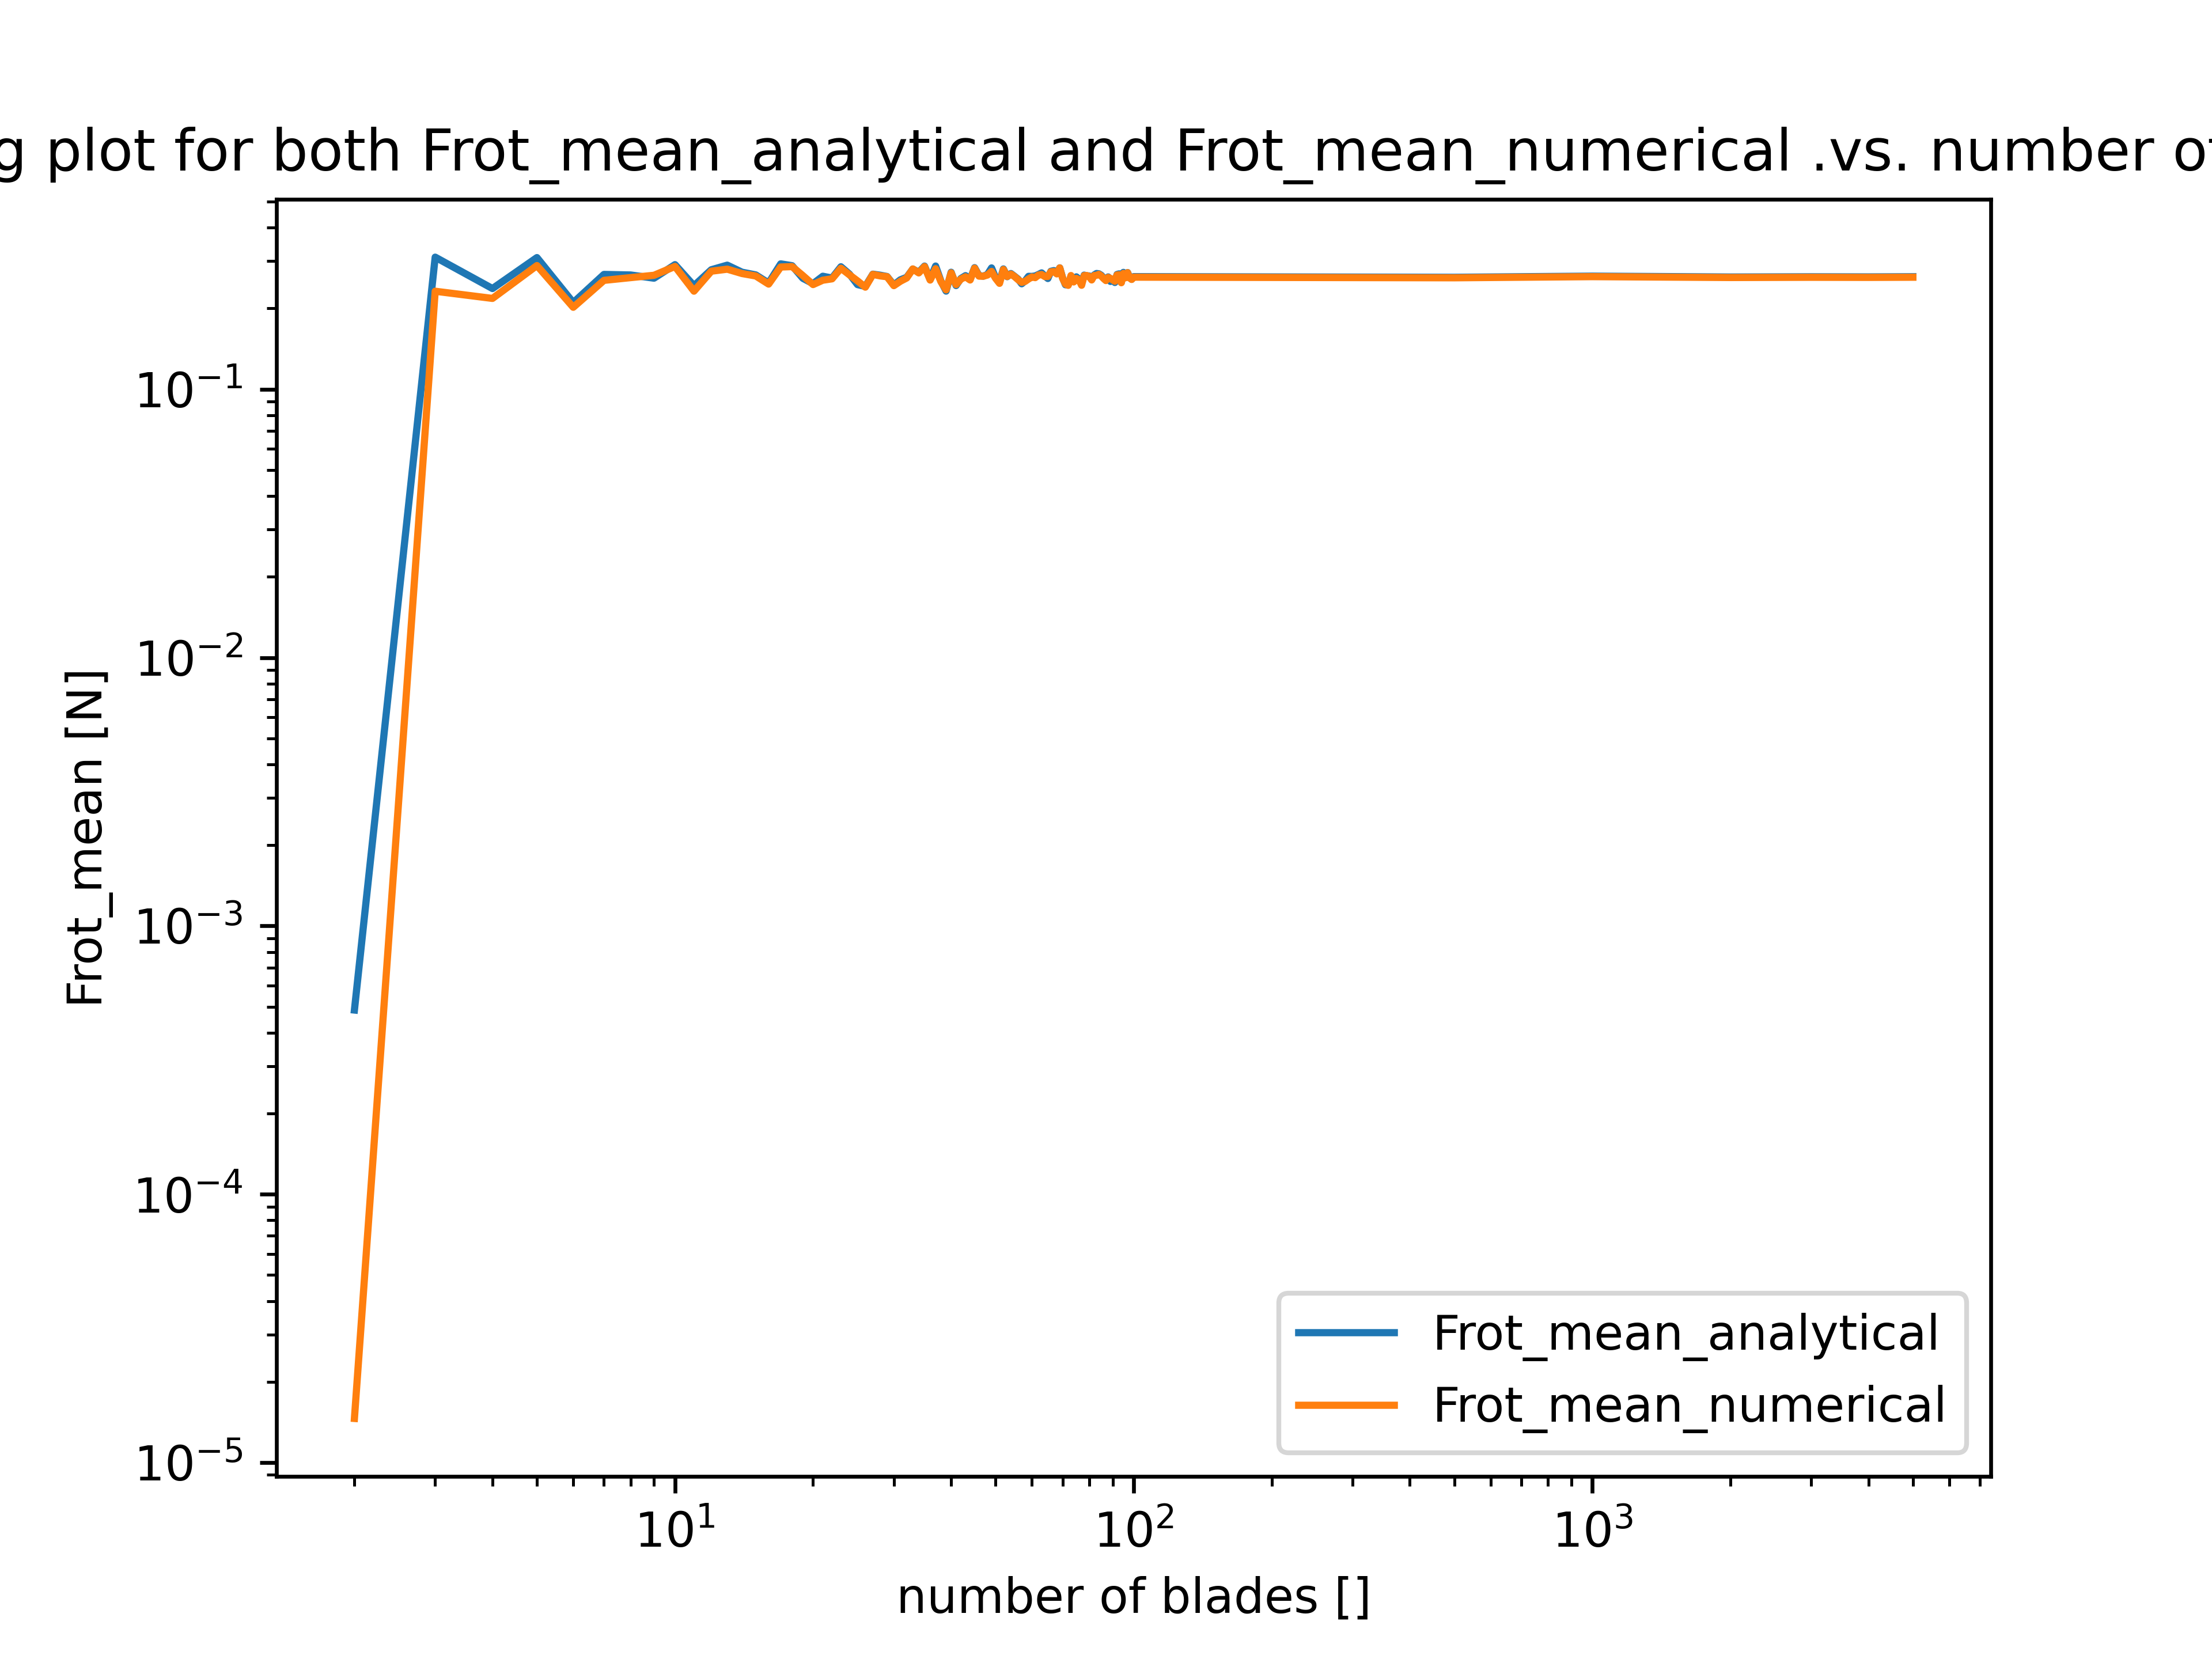

Data behind this chart, as committed beside it:
2, 0.0004858646566231719, 1.4606393091999346e-05
3, 0.3106, 0.2318
4, 0.2373, 0.218
5, 0.3095, 0.289
6, 0.2103, 0.202
7, 0.2678, 0.2545
8, 0.2665, 0.2605
9, 0.2593, 0.2659
10, 0.2913, 0.2868
11, 0.243, 0.232
12, 0.2788, 0.2754
13, 0.29, 0.2801
14, 0.273, 0.2699
15, 0.2667, 0.2643
16, 0.2489, 0.2465
17, 0.2932, 0.2854
18, 0.2887, 0.2864
19, 0.2591, 0.2651
20, 0.2474, 0.2455
21, 0.2637, 0.2549
22, 0.2596, 0.2579
23, 0.286, 0.2824
24, 0.2687, 0.267
25, 0.2454, 0.2533
26, 0.2416, 0.2401
27, 0.2684, 0.2679
28, 0.2661, 0.2645
29, 0.2631, 0.2625
30, 0.2446, 0.2432
31, 0.2557, 0.2526
32, 0.2612, 0.2598
33, 0.2804, 0.2807
34, 0.2728, 0.2713
35, 0.2877, 0.2864
36, 0.2565, 0.2552
37, 0.2878, 0.2812
38, 0.253, 0.2517
39, 0.2321, 0.2347
40, 0.2729, 0.2715
41, 0.2434, 0.2455
42, 0.2586, 0.2573
43, 0.265, 0.2624
44, 0.2566, 0.2553
45, 0.2838, 0.2825
46, 0.2652, 0.2639
47, 0.2638, 0.2637
48, 0.2678, 0.2665
49, 0.2832, 0.2748
50, 0.2603, 0.259
51, 0.2518, 0.248
52, 0.2807, 0.2793
53, 0.2627, 0.2631
54, 0.2699, 0.2686
55, 0.2635, 0.2629
56, 0.2571, 0.2559
57, 0.2472, 0.2502
58, 0.2536, 0.2523
59, 0.2635, 0.2575
60, 0.2633, 0.262
61, 0.2643, 0.2605
62, 0.2676, 0.2664
... 44 more rows
